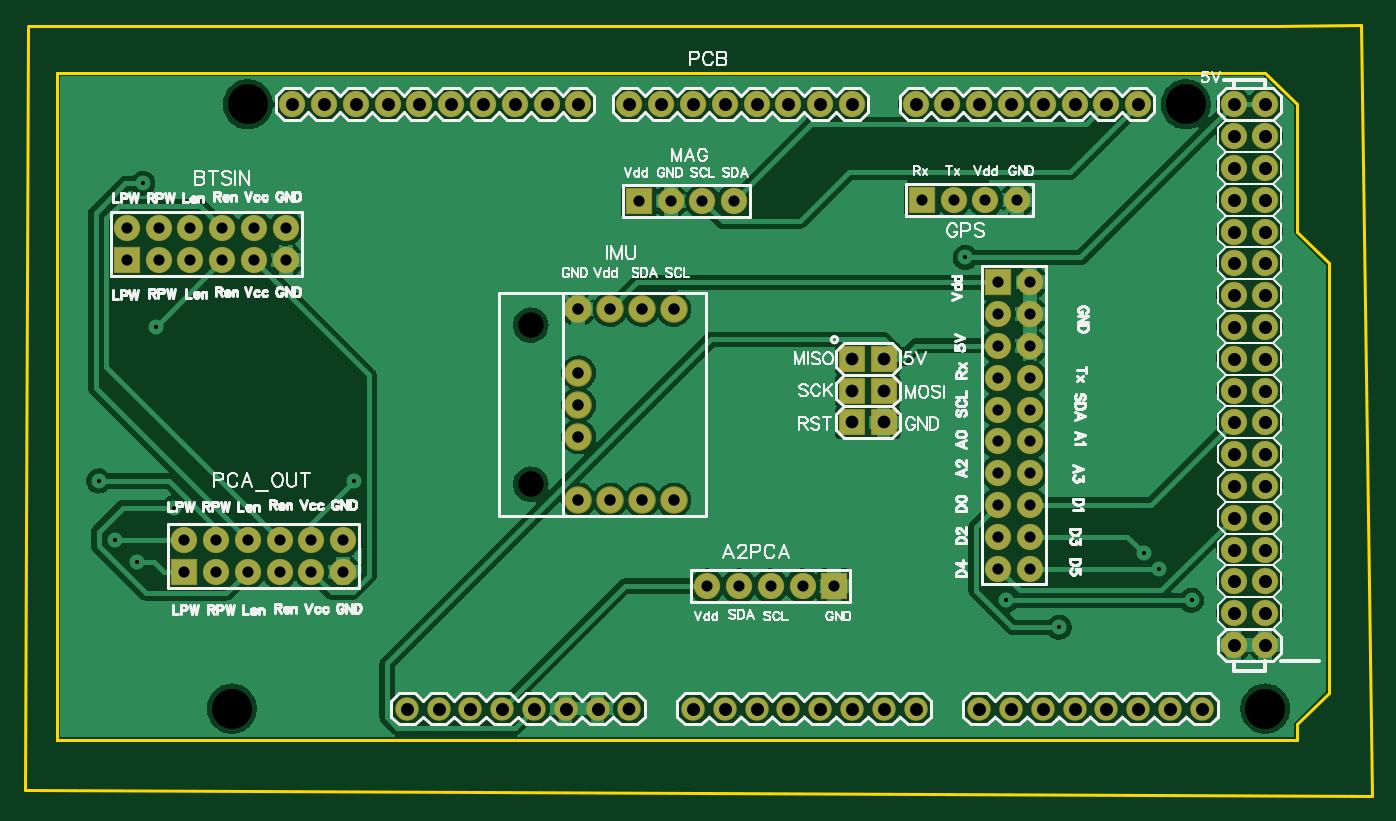
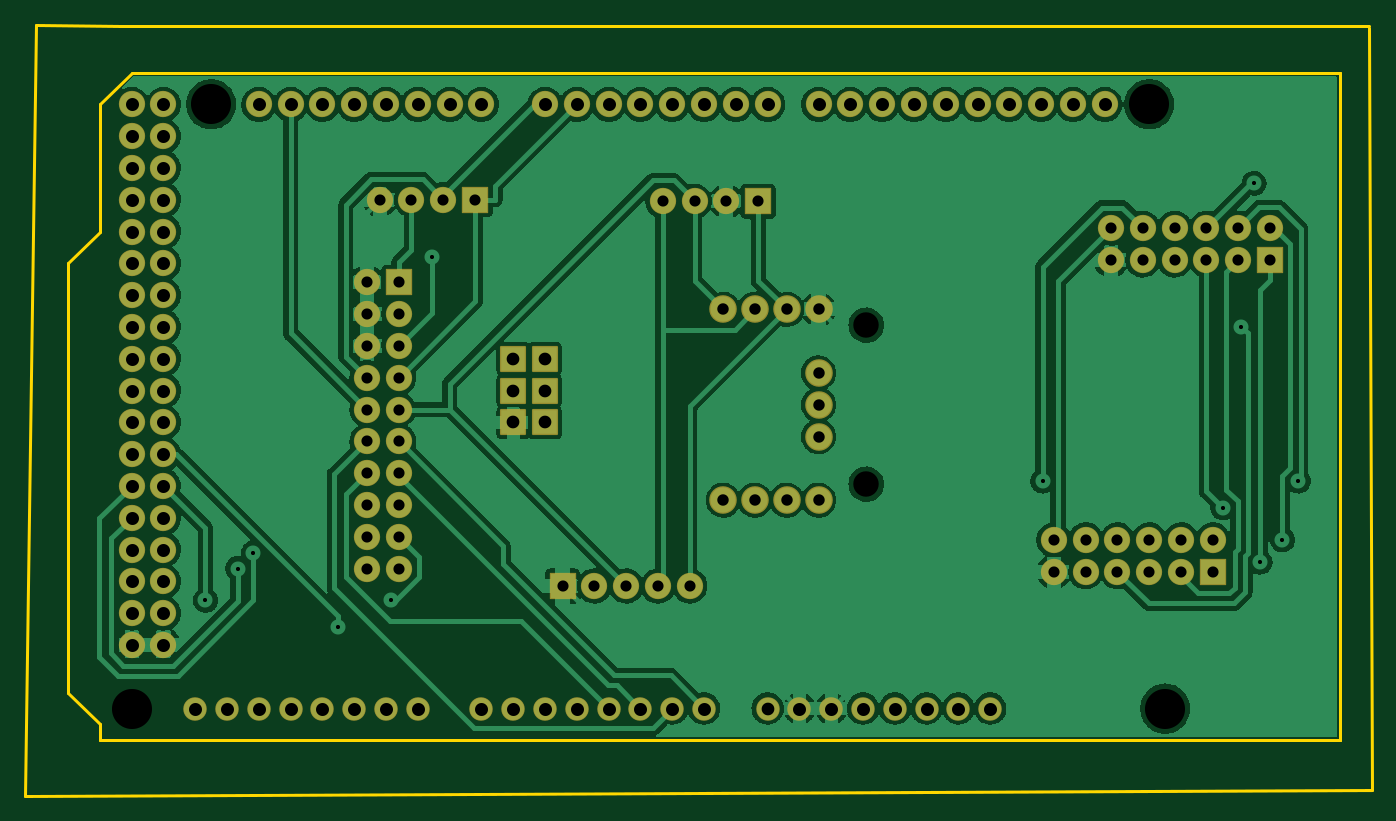
Circuit board: 10 layer files. Board 107.6 x 61.6 mm.
- drill: Drill_NPTH_Through.DRL (399 bytes)
- drill: Drill_PTH_Through.DRL (4670 bytes)
- drill: Drill_PTH_Through_Via.DRL (473 bytes)
- outline: Gerber_BoardOutlineLayer.GKO (835 bytes)
- bottom_copper: Gerber_BottomLayer.GBL (117948 bytes)
- paste: Gerber_BottomPasteMaskLayer.GBP (581 bytes)
- bottom_mask: Gerber_BottomSolderMaskLayer.GBS (6716 bytes)
- top_copper: Gerber_TopLayer.GTL (139324 bytes)
- top_silk: Gerber_TopSilkscreenLayer.GTO (68592 bytes)
- top_mask: Gerber_TopSolderMaskLayer.GTS (5226 bytes)

=== drill: Drill_NPTH_Through.DRL ===
M48
METRIC,LZ,000.000
;FILE_FORMAT=3:3
;TYPE=NON_PLATED
;Layer: NPTH_Through
;EasyEDA v6.5.46, 2025-01-09 23:37:49
;bbed458f42434569bcf49ab9fb7bc22b,fff7059aa45948518e6d809cb9695f37,10
;Gerber Generator version 0.2
;Holesize 1 = 2.032 mm
T01C2.032
;Holesize 2 = 3.200 mm
T02C3.200
%
G05
G90
T01
X045466Y-067183
X045466Y-079883
T02
X022860Y-049540
X021590Y-097800
X097790Y-049540
X104140Y-097800
M30

=== drill: Drill_PTH_Through.DRL (4670 bytes, source withheld) ===
=== drill: Drill_PTH_Through_Via.DRL ===
M48
METRIC,LZ,000.000
;FILE_FORMAT=3:3
;TYPE=PLATED
;Layer: PTH_Through_Via
;EasyEDA v6.5.46, 2025-01-09 23:37:49
;bbed458f42434569bcf49ab9fb7bc22b,fff7059aa45948518e6d809cb9695f37,10
;Gerber Generator version 0.2
;Holesize 1 = 0.306 mm
T01C0.306
%
G05
G90
T01
X016983Y-081743
X014484Y-055842
X031353Y-079623
X095658Y-086614
X087669Y-091296
X010961Y-079623
X094418Y-085374
X012227Y-084328
X080181Y-061771
X014014Y-086099
X015520Y-067284
X098249Y-089147
X083462Y-089147
M30

=== outline: Gerber_BoardOutlineLayer.GKO ===
G04 Layer: BoardOutlineLayer*
G04 EasyEDA v6.5.46, 2025-01-09 23:37:49*
G04 bbed458f42434569bcf49ab9fb7bc22b,fff7059aa45948518e6d809cb9695f37,10*
G04 Gerber Generator version 0.2*
G04 Scale: 100 percent, Rotated: No, Reflected: No *
G04 Dimensions in millimeters *
G04 leading zeros omitted , absolute positions ,4 integer and 5 decimal *
%FSLAX45Y45*%
%MOMM*%

%ADD10C,0.2540*%
D10*
X533400Y-4330700D02*
G01*
X1536700Y-4330700D01*
X10502900Y-4330700D01*
X11176000Y-4318000D01*
X11264900Y-10477500D01*
X508000Y-10426700D01*
X533400Y-4343400D01*
X762000Y-4700015D02*
G01*
X762000Y-10034015D01*
X762000Y-4700015D01*
X10413974Y-4700015D01*
X10667974Y-4954015D01*
X10667974Y-5970015D01*
X10921974Y-6224015D01*
X10921974Y-9653015D01*
X10667974Y-9907015D01*
X10667974Y-10034015D01*
X762000Y-10034015D01*
X10667974Y-10034015D01*

%LPD*%
M02*

=== bottom_copper: Gerber_BottomLayer.GBL (117948 bytes, source omitted) ===
=== paste: Gerber_BottomPasteMaskLayer.GBP ===
G04 Layer: BottomPasteMaskLayer*
G04 EasyEDA v6.5.46, 2025-01-09 23:37:49*
G04 bbed458f42434569bcf49ab9fb7bc22b,fff7059aa45948518e6d809cb9695f37,10*
G04 Gerber Generator version 0.2*
G04 Scale: 100 percent, Rotated: No, Reflected: No *
G04 Dimensions in millimeters *
G04 leading zeros omitted , absolute positions ,4 integer and 5 decimal *
%FSLAX45Y45*%
%MOMM*%

%AMMACRO1*4,1,8,-0.3402,0.8213,-0.8213,0.3402,-0.8213,-0.3402,-0.3402,-0.8213,0.3402,-0.8213,0.8213,-0.3402,0.8213,0.3402,0.3402,0.8213,-0.3402,0.8213,0*%
%ADD10MACRO1*%

%LPD*%
D10*
G01*
X10413987Y-8256028D03*
M02*

=== bottom_mask: Gerber_BottomSolderMaskLayer.GBS (6716 bytes, source omitted) ===
=== top_copper: Gerber_TopLayer.GTL (139324 bytes, source omitted) ===
=== top_silk: Gerber_TopSilkscreenLayer.GTO (68592 bytes, source omitted) ===
=== top_mask: Gerber_TopSolderMaskLayer.GTS ===
G04 Layer: TopSolderMaskLayer*
G04 EasyEDA v6.5.46, 2025-01-09 23:37:49*
G04 bbed458f42434569bcf49ab9fb7bc22b,fff7059aa45948518e6d809cb9695f37,10*
G04 Gerber Generator version 0.2*
G04 Scale: 100 percent, Rotated: No, Reflected: No *
G04 Dimensions in millimeters *
G04 leading zeros omitted , absolute positions ,4 integer and 5 decimal *
%FSLAX45Y45*%
%MOMM*%

%AMMACRO1*4,1,8,-1.0211,-1.0508,-1.0508,-1.021,-1.0508,1.0211,-1.0211,1.0508,1.021,1.0508,1.0508,1.0211,1.0508,-1.021,1.021,-1.0508,-1.0211,-1.0508,0*%
%AMMACRO2*4,1,8,-0.9819,-1.0414,-1.0414,-0.9819,-1.0414,0.9819,-0.9819,1.0414,0.9819,1.0414,1.0414,0.9819,1.0414,-0.9819,0.9819,-1.0414,-0.9819,-1.0414,0*%
%ADD10C,2.1016*%
%ADD11MACRO1*%
%ADD12C,1.8796*%
%ADD13MACRO2*%
%ADD14C,2.2032*%

%LPD*%
D10*
G01*
X5956300Y-8801100D03*
G01*
X6210300Y-8801100D03*
G01*
X6464300Y-8801100D03*
G01*
X6718300Y-8801100D03*
D11*
G01*
X6972300Y-8801100D03*
D10*
G01*
X2590800Y-5943600D03*
G01*
X2590800Y-6197600D03*
G01*
X2336800Y-5943600D03*
G01*
X2336800Y-6197600D03*
G01*
X2082800Y-5943600D03*
G01*
X2082800Y-6197600D03*
G01*
X1828800Y-5943600D03*
G01*
X1828800Y-6197600D03*
G01*
X1574800Y-5943600D03*
G01*
X1574800Y-6197600D03*
G01*
X1320800Y-5943600D03*
D11*
G01*
X1320800Y-6197600D03*
D10*
G01*
X3048000Y-8432800D03*
G01*
X3048000Y-8686800D03*
G01*
X2794000Y-8432800D03*
G01*
X2794000Y-8686800D03*
G01*
X2540000Y-8432800D03*
G01*
X2540000Y-8686800D03*
G01*
X2286000Y-8432800D03*
G01*
X2286000Y-8686800D03*
G01*
X2032000Y-8432800D03*
G01*
X2032000Y-8686800D03*
G01*
X1778000Y-8432800D03*
D11*
G01*
X1778000Y-8686800D03*
G01*
X7670800Y-5715000D03*
D10*
G01*
X7924800Y-5715000D03*
G01*
X8178800Y-5715000D03*
G01*
X8432800Y-5715000D03*
D11*
G01*
X5410200Y-5727700D03*
D10*
G01*
X5664200Y-5727700D03*
G01*
X5918200Y-5727700D03*
G01*
X6172200Y-5727700D03*
D12*
G01*
X8381974Y-9780015D03*
G01*
X8635974Y-9780015D03*
G01*
X8889974Y-9780015D03*
G01*
X9143974Y-9780015D03*
G01*
X9397974Y-9780015D03*
G01*
X9651974Y-9780015D03*
G01*
X9905974Y-9780015D03*
G01*
X8127974Y-9780015D03*
D10*
G01*
X7873974Y-4954015D03*
G01*
X8127974Y-4954015D03*
G01*
X8381974Y-4954015D03*
G01*
X8635974Y-4954015D03*
G01*
X8889974Y-4954015D03*
G01*
X9143974Y-4954015D03*
G01*
X9397974Y-4954015D03*
G01*
X7619974Y-4954015D03*
D12*
G01*
X6096000Y-9780015D03*
G01*
X6350000Y-9780015D03*
G01*
X6604000Y-9780015D03*
G01*
X6858000Y-9780015D03*
G01*
X7112000Y-9780015D03*
G01*
X7365974Y-9780015D03*
G01*
X7619974Y-9780015D03*
G01*
X5842000Y-9780015D03*
D10*
G01*
X5588000Y-4954015D03*
G01*
X5842000Y-4954015D03*
G01*
X6096000Y-4954015D03*
G01*
X6350000Y-4954015D03*
G01*
X6604000Y-4954015D03*
G01*
X6858000Y-4954015D03*
G01*
X7112000Y-4954015D03*
G01*
X5334000Y-4954015D03*
G01*
X3403600Y-4954015D03*
G01*
X3657600Y-4954015D03*
G01*
X3911600Y-4954015D03*
G01*
X4165600Y-4954015D03*
G01*
X4419600Y-4954015D03*
G01*
X4673600Y-4954015D03*
G01*
X4927600Y-4954015D03*
G01*
X3149600Y-4954015D03*
G01*
X10413974Y-6986015D03*
G01*
X10159974Y-6986015D03*
G01*
X10413974Y-6732015D03*
G01*
X10159974Y-6732015D03*
G01*
X10413974Y-6478015D03*
G01*
X10159974Y-6478015D03*
G01*
X10413974Y-6224015D03*
G01*
X10159974Y-6224015D03*
G01*
X10413974Y-5970015D03*
G01*
X10159974Y-5970015D03*
G01*
X10413974Y-5716015D03*
G01*
X10159974Y-5716015D03*
G01*
X10413974Y-5462015D03*
G01*
X10159974Y-5462015D03*
G01*
X10413974Y-5208015D03*
G01*
X10159974Y-5208015D03*
G01*
X10413974Y-9018015D03*
G01*
X10159974Y-9018015D03*
G01*
X10413974Y-8764015D03*
G01*
X10159974Y-8764015D03*
G01*
X10413974Y-8510015D03*
G01*
X10159974Y-8510015D03*
G01*
X10159974Y-8256015D03*
G01*
X10413974Y-8002015D03*
G01*
X10159974Y-8002015D03*
G01*
X10413974Y-7748015D03*
G01*
X10159974Y-7748015D03*
G01*
X10413974Y-7494015D03*
G01*
X10159974Y-7494015D03*
G01*
X10413974Y-7240015D03*
G01*
X10159974Y-7240015D03*
G01*
X10159974Y-9272015D03*
G01*
X10413974Y-9272015D03*
G01*
X10159974Y-4954015D03*
G01*
X10413974Y-4954015D03*
D12*
G01*
X4064000Y-9780015D03*
G01*
X4318000Y-9780015D03*
G01*
X4572000Y-9780015D03*
G01*
X4826000Y-9780015D03*
G01*
X5080000Y-9780015D03*
G01*
X5334000Y-9780015D03*
D10*
G01*
X2895600Y-4954015D03*
G01*
X2641600Y-4954015D03*
D12*
G01*
X3810000Y-9780015D03*
G01*
X3556000Y-9780015D03*
D13*
G01*
X7112000Y-6986015D03*
G01*
X7366000Y-6986015D03*
G01*
X7112000Y-7240015D03*
G01*
X7366000Y-7240015D03*
G01*
X7112000Y-7494015D03*
G01*
X7366000Y-7494015D03*
D14*
G01*
X4927600Y-7353300D03*
G01*
X4927600Y-7099300D03*
G01*
X4927600Y-7607300D03*
G01*
X4927600Y-6591300D03*
G01*
X5181600Y-6591300D03*
G01*
X5435600Y-6591300D03*
G01*
X5689600Y-6591300D03*
G01*
X4927600Y-8115300D03*
G01*
X5181600Y-8115300D03*
G01*
X5435600Y-8115300D03*
G01*
X5689600Y-8115300D03*
D10*
G01*
X8534400Y-8661400D03*
G01*
X8280400Y-8661400D03*
G01*
X8534400Y-8407400D03*
G01*
X8280400Y-8407400D03*
G01*
X8534400Y-8153400D03*
G01*
X8280400Y-8153400D03*
G01*
X8534400Y-7899400D03*
G01*
X8280400Y-7899400D03*
G01*
X8534400Y-7645400D03*
G01*
X8280400Y-7645400D03*
G01*
X8534400Y-7391400D03*
G01*
X8280400Y-7391400D03*
G01*
X8534400Y-7137400D03*
G01*
X8280400Y-7137400D03*
G01*
X8534400Y-6883400D03*
G01*
X8280400Y-6883400D03*
G01*
X8534400Y-6629400D03*
G01*
X8280400Y-6629400D03*
G01*
X8534400Y-6375400D03*
D11*
G01*
X8280400Y-6375400D03*
D10*
G01*
X10413974Y-8256015D03*
M02*
